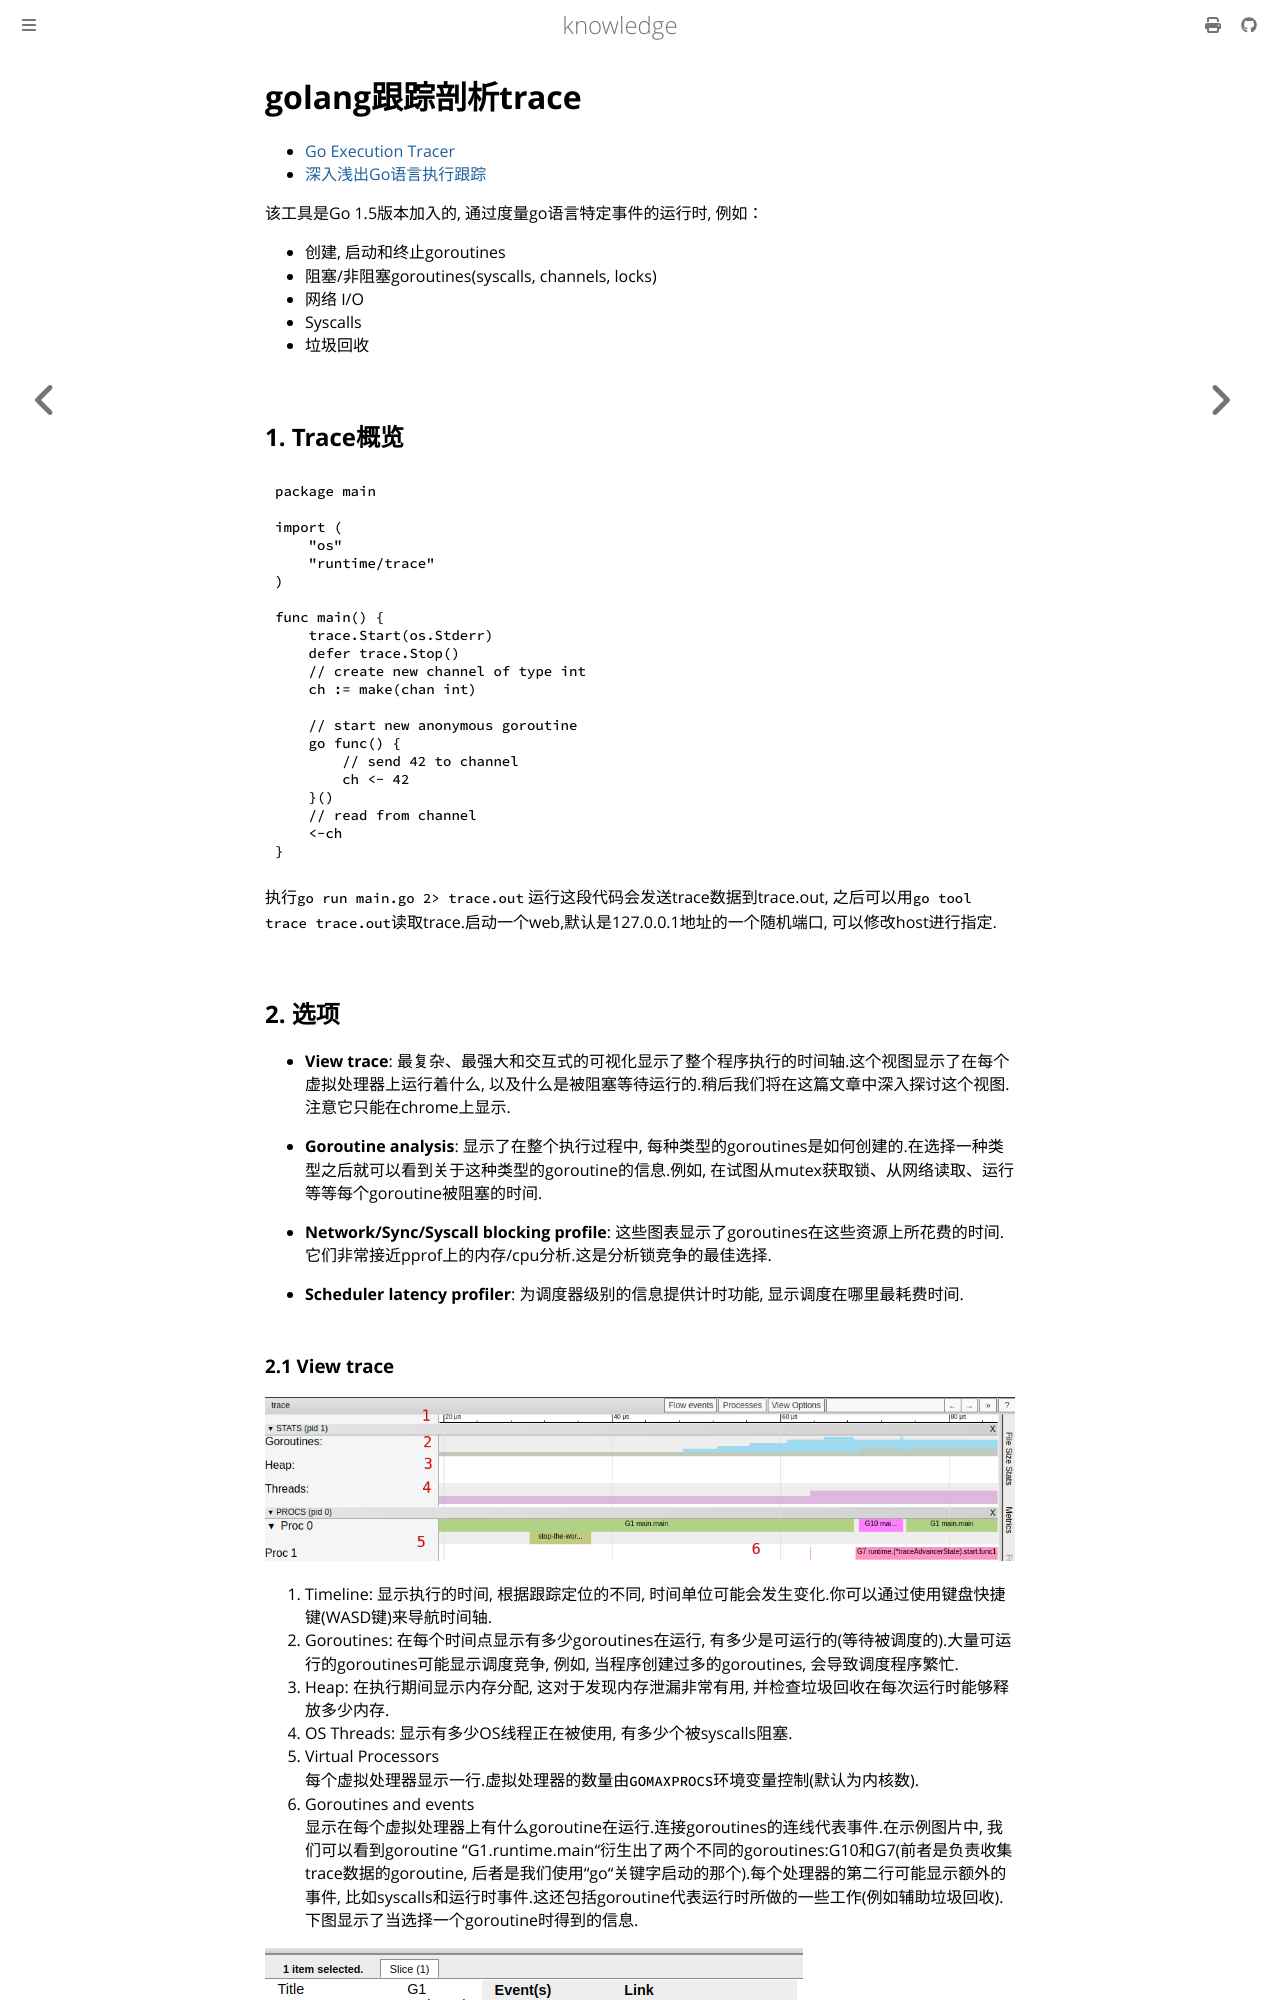

repository: thinkgos/knowledge · page: golang/03-performance-trace.html · generator: mdbook

# golang跟踪剖析trace

- [Go Execution Tracer](https://docs.google.com/document/u/0/d/1FP5apqzBgr7ahCCgFO-yoVhk4YZrNIDNf9RybngBc14/pub?pli=1)
- [深入浅出Go语言执行跟踪](https://mp.weixin.qq.com/s?__biz=MzUxMDQxMDMyNg==&mid=2247484297&idx=1&sn=7a01fa4f454189fc3ccdb32a6e0d6897&scene=21#wechat_redirect)

该工具是Go 1.5版本加入的, 通过度量go语言特定事件的运行时, 例如：

- 创建, 启动和终止goroutines
- 阻塞/非阻塞goroutines(syscalls, channels, locks)
- 网络 I/O
- Syscalls
- 垃圾回收

## 1. Trace概览

```go
package main

import (
    "os"
    "runtime/trace"
)

func main() {
    trace.Start(os.Stderr)
    defer trace.Stop()
    // create new channel of type int
    ch := make(chan int)

    // start new anonymous goroutine
    go func() {
        // send 42 to channel
        ch <- 42
    }()
    // read from channel
    <-ch
}
```

执行`go run main.go 2> trace.out` 运行这段代码会发送trace数据到trace.out, 之后可以用`go tool trace trace.out`读取trace.启动一个web,默认是127.0.0.1地址的一个随机端口, 可以修改host进行指定.

## 2. 选项

- **View trace**: 最复杂、最强大和交互式的可视化显示了整个程序执行的时间轴.这个视图显示了在每个虚拟处理器上运行着什么, 以及什么是被阻塞等待运行的.稍后我们将在这篇文章中深入探讨这个视图.注意它只能在chrome上显示.

- **Goroutine analysis**: 显示了在整个执行过程中, 每种类型的goroutines是如何创建的.在选择一种类型之后就可以看到关于这种类型的goroutine的信息.例如, 在试图从mutex获取锁、从网络读取、运行等等每个goroutine被阻塞的时间.

- **Network/Sync/Syscall blocking profile**: 这些图表显示了goroutines在这些资源上所花费的时间.它们非常接近pprof上的内存/cpu分析.这是分析锁竞争的最佳选择.

- **Scheduler latency profiler**: 为调度器级别的信息提供计时功能, 显示调度在哪里最耗费时间.
